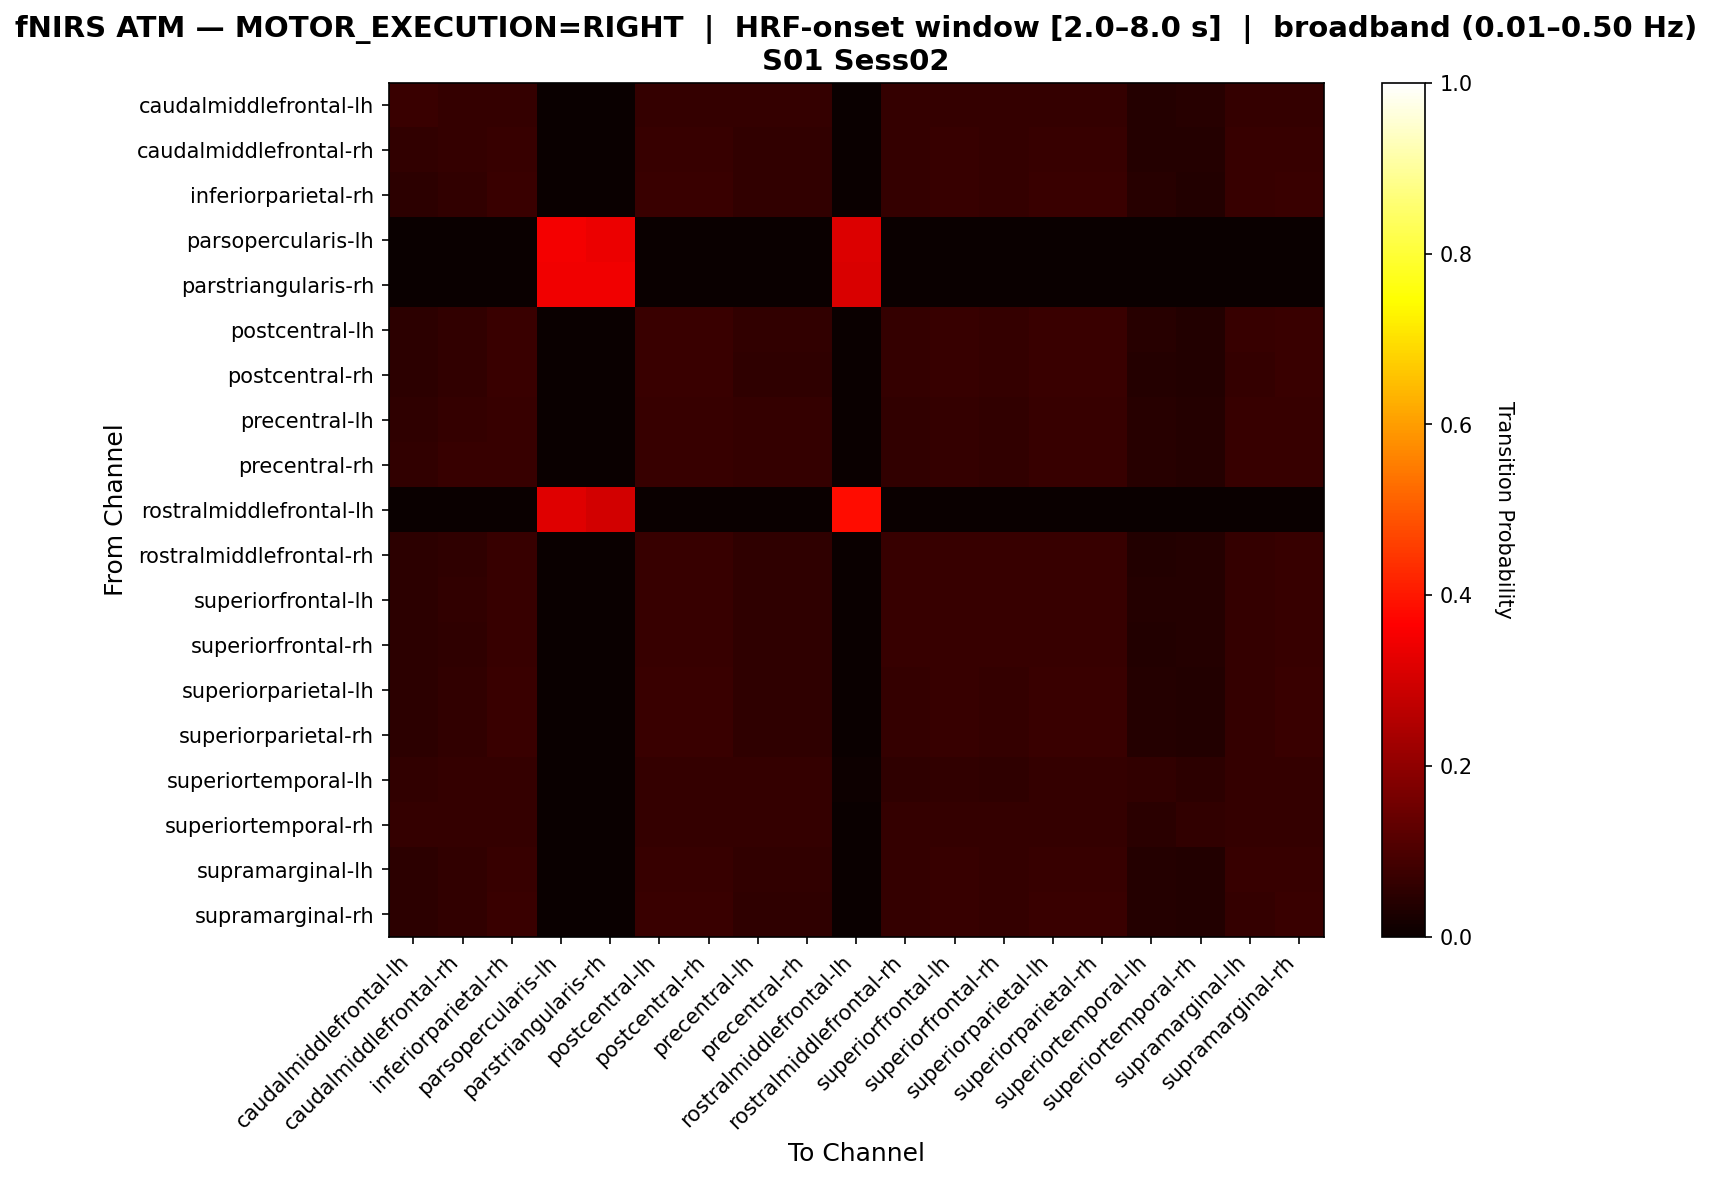

Data behind this chart, as committed beside it:
, caudalmiddlefrontal-lh, caudalmiddlefrontal-rh, inferiorparietal-rh, parsopercularis-lh, parstriangularis-rh, postcentral-lh, postcentral-rh, precentral-lh, precentral-rh, rostralmiddlefrontal-lh, rostralmiddlefrontal-rh, superiorfrontal-lh, superiorfrontal-rh, superiorparietal-lh, superiorparietal-rh, superiortemporal-lh, superiortemporal-rh, supramarginal-lh, supramarginal-rh
caudalmiddlefrontal-lh, 0.07419, 0.06452, 0.06452, 0.0, 0.0, 0.06452, 0.06452, 0.06452, 0.06452, 0.0, 0.06452, 0.06452, 0.06452, 0.06452, 0.06452, 0.04194, 0.04516, 0.06452, 0.06452
caudalmiddlefrontal-rh, 0.05882, 0.06471, 0.06765, 0.0, 0.0, 0.06765, 0.06765, 0.06176, 0.06176, 0.0, 0.06471, 0.06765, 0.06471, 0.06765, 0.06765, 0.04118, 0.04118, 0.06765, 0.06765
inferiorparietal-rh, 0.05115, 0.05882, 0.07161, 0.0, 0.0, 0.07161, 0.07161, 0.05882, 0.05882, 0.002558, 0.06394, 0.0665, 0.06394, 0.07161, 0.07161, 0.04348, 0.03581, 0.0665, 0.07161
parsopercularis-lh, 0.0, 0.0, 0.0, 0.3483, 0.3371, 0.0, 0.0, 0.0, 0.0, 0.3146, 0.0, 0.0, 0.0, 0.0, 0.0, 0.0, 0.0, 0.0, 0.0
parstriangularis-rh, 0.0, 0.0, 0.0, 0.3452, 0.3452, 0.0, 0.0, 0.0, 0.0, 0.3095, 0.0, 0.0, 0.0, 0.0, 0.0, 0.0, 0.0, 0.0, 0.0
postcentral-lh, 0.05115, 0.05882, 0.07161, 0.0, 0.0, 0.07161, 0.07161, 0.05882, 0.05882, 0.002558, 0.06394, 0.0665, 0.06394, 0.07161, 0.07161, 0.04348, 0.03581, 0.0665, 0.07161
postcentral-rh, 0.05249, 0.06037, 0.07087, 0.0, 0.0, 0.07087, 0.07087, 0.05774, 0.05774, 0.002625, 0.06562, 0.06824, 0.06562, 0.07087, 0.07087, 0.04199, 0.03675, 0.06562, 0.07087
precentral-lh, 0.05698, 0.06553, 0.06838, 0.0, 0.0, 0.06838, 0.06838, 0.06553, 0.06553, 0.0, 0.05983, 0.06268, 0.05983, 0.06838, 0.06838, 0.04558, 0.03989, 0.06838, 0.06838
precentral-rh, 0.05865, 0.06745, 0.06745, 0.0, 0.0, 0.06745, 0.06745, 0.06452, 0.06452, 0.0, 0.06158, 0.06452, 0.06158, 0.06745, 0.06745, 0.04399, 0.04106, 0.06745, 0.06745
rostralmiddlefrontal-lh, 0.0, 0.0, 0.0, 0.3191, 0.2979, 0.0, 0.0, 0.0, 0.0, 0.383, 0.0, 0.0, 0.0, 0.0, 0.0, 0.0, 0.0, 0.0, 0.0
rostralmiddlefrontal-rh, 0.05263, 0.05848, 0.07018, 0.0, 0.0, 0.07018, 0.07018, 0.05556, 0.05556, 0.002924, 0.07018, 0.07018, 0.07018, 0.07018, 0.07018, 0.03801, 0.04094, 0.06433, 0.07018
superiorfrontal-lh, 0.05322, 0.05882, 0.07003, 0.0, 0.0, 0.07003, 0.07003, 0.05602, 0.05602, 0.002801, 0.07003, 0.07003, 0.07003, 0.07003, 0.07003, 0.03922, 0.03922, 0.06443, 0.07003
superiorfrontal-rh, 0.05263, 0.05848, 0.07018, 0.0, 0.0, 0.07018, 0.07018, 0.05556, 0.05556, 0.002924, 0.07018, 0.07018, 0.07018, 0.07018, 0.07018, 0.03801, 0.04094, 0.06433, 0.07018
superiorparietal-lh, 0.05249, 0.06037, 0.07087, 0.0, 0.0, 0.07087, 0.07087, 0.05774, 0.05774, 0.002625, 0.06562, 0.06824, 0.06562, 0.07087, 0.07087, 0.04199, 0.03675, 0.06562, 0.07087
superiorparietal-rh, 0.05249, 0.06037, 0.07087, 0.0, 0.0, 0.07087, 0.07087, 0.05774, 0.05774, 0.002625, 0.06562, 0.06824, 0.06562, 0.07087, 0.07087, 0.04199, 0.03675, 0.06562, 0.07087
superiortemporal-lh, 0.06073, 0.06478, 0.06478, 0.0, 0.0, 0.06478, 0.06478, 0.06478, 0.06478, 0.004049, 0.05668, 0.06073, 0.05668, 0.06478, 0.06478, 0.06073, 0.05263, 0.06478, 0.06478
superiortemporal-rh, 0.06364, 0.06364, 0.06364, 0.0, 0.0, 0.06364, 0.06364, 0.06364, 0.06364, 0.0, 0.06364, 0.06364, 0.06364, 0.06364, 0.06364, 0.05, 0.05909, 0.06364, 0.06364
supramarginal-lh, 0.05405, 0.06216, 0.07027, 0.0, 0.0, 0.07027, 0.07027, 0.05946, 0.05946, 0.0, 0.06486, 0.06757, 0.06486, 0.07027, 0.07027, 0.04054, 0.03784, 0.06757, 0.07027
supramarginal-rh, 0.05249, 0.06037, 0.07087, 0.0, 0.0, 0.07087, 0.07087, 0.05774, 0.05774, 0.002625, 0.06562, 0.06824, 0.06562, 0.07087, 0.07087, 0.04199, 0.03675, 0.06562, 0.07087
